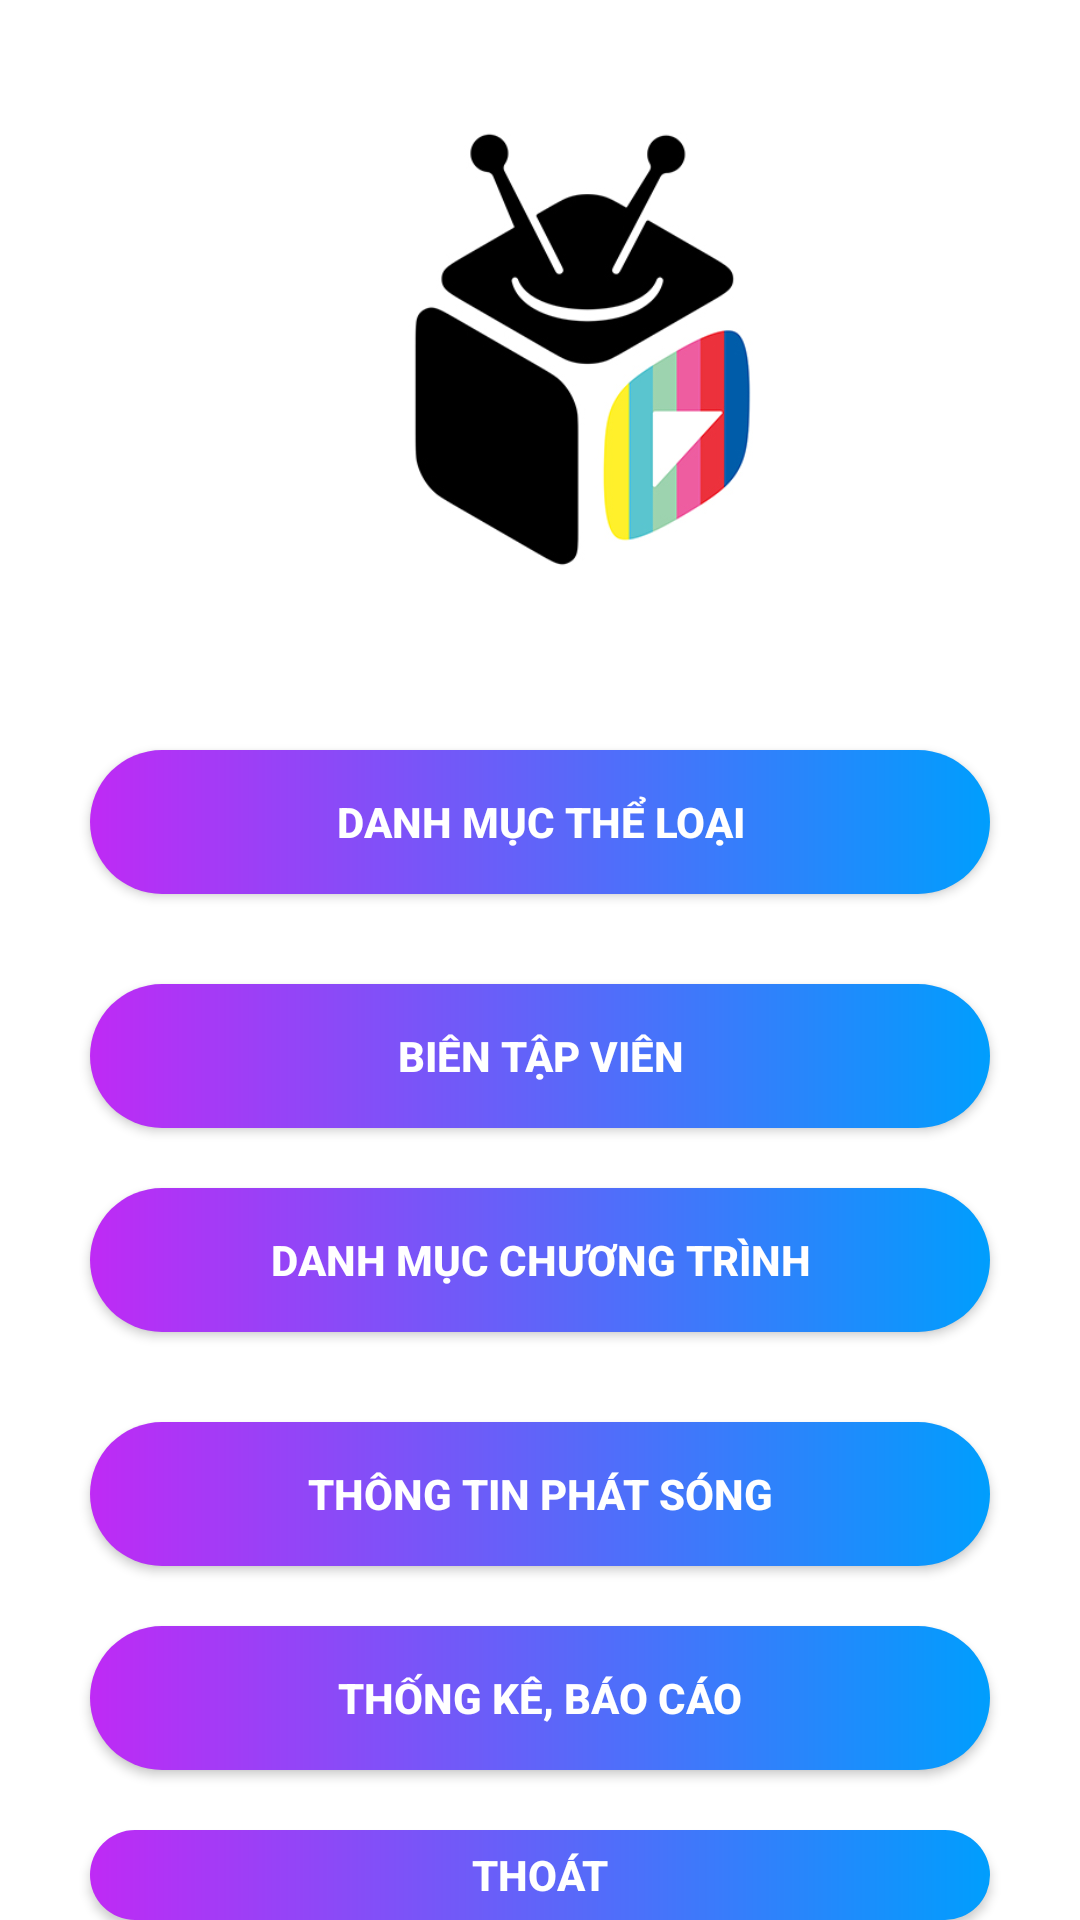

The Android layout XML behind this screen, and the referenced resources:
<!-- AndroidManifest.xml: application theme Theme.QuanLiTruyenHinh -->
<!-- res/layout/activity_main.xml -->
<?xml version="1.0" encoding="utf-8"?>
<LinearLayout xmlns:android="http://schemas.android.com/apk/res/android"
    xmlns:app="http://schemas.android.com/apk/res-auto"
    xmlns:tools="http://schemas.android.com/tools"
    android:layout_width="match_parent"
    android:layout_height="match_parent"
    android:orientation="vertical"
    android:background="#ffffff">

    <ImageView
        android:layout_width="300dp"
        android:layout_height="200dp"
        android:paddingLeft="@android:dimen/app_icon_size"
        android:layout_marginLeft="20dp"
        android:layout_marginTop="20dp"
        android:scaleType="centerCrop"
        app:srcCompat="@drawable/logo" />

    <Button
        android:layout_width="300dp"
        android:layout_height="wrap_content"
        android:layout_gravity="center"
        android:layout_marginTop="30dp"
        android:id="@+id/btnTheLoai"
        android:background="@drawable/custom_button"
        android:text="DANH MỤC THỂ LOẠI"
        android:textColor="#ffffff"
        android:textStyle="bold" />

    <Button
        android:layout_width="300dp"
        android:layout_height="wrap_content"
        android:layout_marginTop="30dp"
        android:layout_gravity="center"
        android:textStyle="bold"
        android:id="@+id/btnBienTapVien"
        android:background="@drawable/custom_button"
        android:text="BIÊN TẬP VIÊN"
        android:textColor="#ffffff"
        />
    <Button
        android:id="@+id/btnxemDanhMucCT"
        android:layout_width="300dp"
        android:layout_height="wrap_content"
        android:layout_marginTop="20dp"
        android:layout_gravity="center"
        android:textStyle="bold"
        android:layout_marginHorizontal="20dp"
        android:background="@drawable/custom_button"
        android:text="DANH MỤC CHƯƠNG TRÌNH"
        android:textColor="#ffffff"
        />
    <Button
        android:layout_width="300dp"
        android:id="@+id/btnThongTinPhatSong"
        android:layout_height="wrap_content"
        android:layout_marginTop="30dp"
        android:layout_gravity="center"
        android:textStyle="bold"
        android:background="@drawable/custom_button"
        android:text="THÔNG TIN PHÁT SÓNG"
        android:textColor="#ffffff"
        />

    <Button
        android:id="@+id/btninbaocac"
        android:layout_width="300dp"
        android:layout_height="wrap_content"
        android:layout_gravity="center"
        android:layout_marginTop="20dp"
        android:textStyle="bold"
        android:background="@drawable/custom_button"
        android:text="THỐNG KÊ, BÁO CÁO"
        android:textColor="#ffffff" />

    <Button
        android:id="@+id/btnexit"
        android:layout_width="300dp"
        android:layout_height="wrap_content"
        android:layout_gravity="center"
        android:background="@drawable/custom_button"
        android:layout_marginTop="20dp"
        android:text="THOÁT"
        android:textColor="#ffffff"
        android:textStyle="bold" />

</LinearLayout>
<!-- resources referenced by this layout -->
<resources>
  <!-- drawable custom_button (drawable) -->
  <?xml version="1.0" encoding="utf-8"?>
  <ripple xmlns:android="http://schemas.android.com/apk/res/android"
      xmlns:tools2="http://schemas.android.com/tools"
      android:color="@color/RippleEffect"
      tools2:targetApi="lollipop">
      <item>
          <shape
              android:layout_width="match_parent"
              android:layout_height="match_parent"
              android:shape="rectangle">
              <gradient
                  android:startColor="@color/btnColor"
                  android:endColor="#009EFD"
                  android:type="linear" />
              <corners android:radius="350dp" />
          </shape>
  
      </item>
  </ripple>
  <!-- drawable logo: png bitmap (drawable, 33150 bytes) -->
  <style name="Theme.QuanLiTruyenHinh" parent="Theme.MaterialComponents.DayNight.DarkActionBar">
          
          <item name="colorPrimary">@color/purple_500</item>
          <item name="colorPrimaryVariant">@color/purple_700</item>
          <item name="colorOnPrimary">@color/white</item>
          
          <item name="colorSecondary">@color/teal_200</item>
          <item name="colorSecondaryVariant">@color/teal_700</item>
          <item name="colorOnSecondary">@color/black</item>
          
          <item name="android:statusBarColor" tools:targetApi="l">?attr/colorPrimaryVariant</item>
          
      </style>
  <color name="RippleEffect">#f816a463</color>
  <color name="btnColor">#bf2af5</color>
  <color name="purple_500">#FF6200EE</color>
  <color name="purple_700">#FF3700B3</color>
  <color name="white">#FFFFFFFF</color>
  <color name="teal_200">#FF03DAC5</color>
  <color name="teal_700">#FF018786</color>
  <color name="black">#FF000000</color>
</resources>
